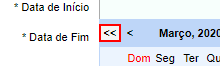
Task: Processo em Branco
Workflow: NavegarAno

Step 1 [then]: click on the element '<<' in window 'FLASH Courier - Sistema de Faturamento' (chrome.exe)

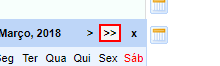
Step 2 [else]: click on the element '>>' in window 'FLASH Courier - Sistema de Faturamento' (chrome.exe)
